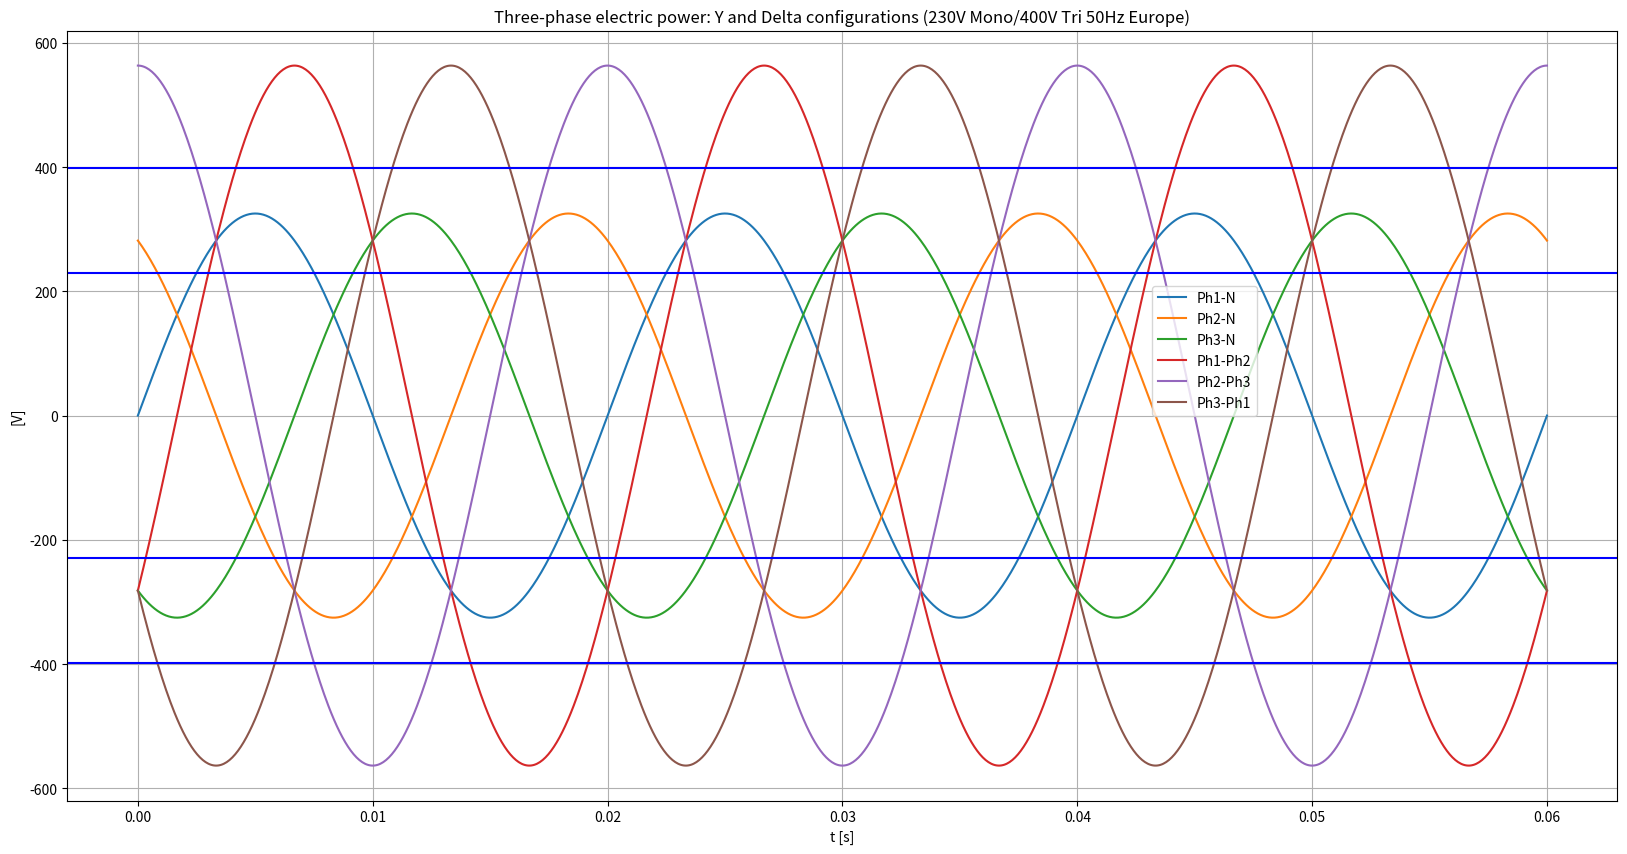

The matplotlib source for this figure:
####################################################################################################

#!#
#!# =================================================
#!#  Three-phased Current: Y and Delta configurations
#!# =================================================
#!#
#!# This examples shows the computation of the voltage for the Y and Delta configurations.
#!#

####################################################################################################

import math

import numpy as np
import matplotlib.pylab as plt

####################################################################################################

frequency = 50
w = 2*math.pi*frequency
period = 1. / frequency

rms_mono = 230
rms_tri = math.sqrt(3) * rms_mono
amplitude_mono = rms_mono * math.sqrt(2)
amplitude_tri = rms_tri * math.sqrt(2)

t = np.linspace(0, 3*period, 1000)

# Y configuration
Ph1 = amplitude_mono * np.sin(t*w) # Ph1 - N
Ph2 = amplitude_mono * np.sin(t*w + 2*math.pi/3) # Ph2 - N
Ph3 = amplitude_mono * np.sin(t*w + 4*math.pi/3) # Ph3 - N

# Delta configuration
Ph12 = amplitude_tri * np.sin(t*w + math.pi/6) # Ph1 - Ph2
Ph23 = amplitude_tri * np.sin(t*w + 3*math.pi/2) # Ph2 - Ph3
Ph31 = amplitude_tri * np.sin(t*w + 5*math.pi/6) # Ph3 - Ph1

figure = plt.figure(1, (20, 10))
plt.plot(t, Ph1, t, Ph2, t, Ph3,
           # t, Ph12, t, Ph23, t, Ph31,
           t, Ph1-Ph2, t, Ph2-Ph3, t, Ph3-Ph1,
          )
plt.grid()
plt.title('Three-phase electric power: Y and Delta configurations (230V Mono/400V Tri 50Hz Europe)')
plt.legend(('Ph1-N', 'Ph2-N', 'Ph3-N',
              'Ph1-Ph2', 'Ph2-Ph3', 'Ph3-Ph1'),
             loc=(.7,.5))
plt.xlabel('t [s]')
plt.ylabel('[V]')
plt.axhline(y=rms_mono, color='blue')
plt.axhline(y=-rms_mono, color='blue')
plt.axhline(y=rms_tri, color='blue')
plt.axhline(y=-rms_tri, color='blue')
plt.show()

#fig# save_figure(figure, 'three-phase.png')

####################################################################################################
# 
# End
# 
####################################################################################################
